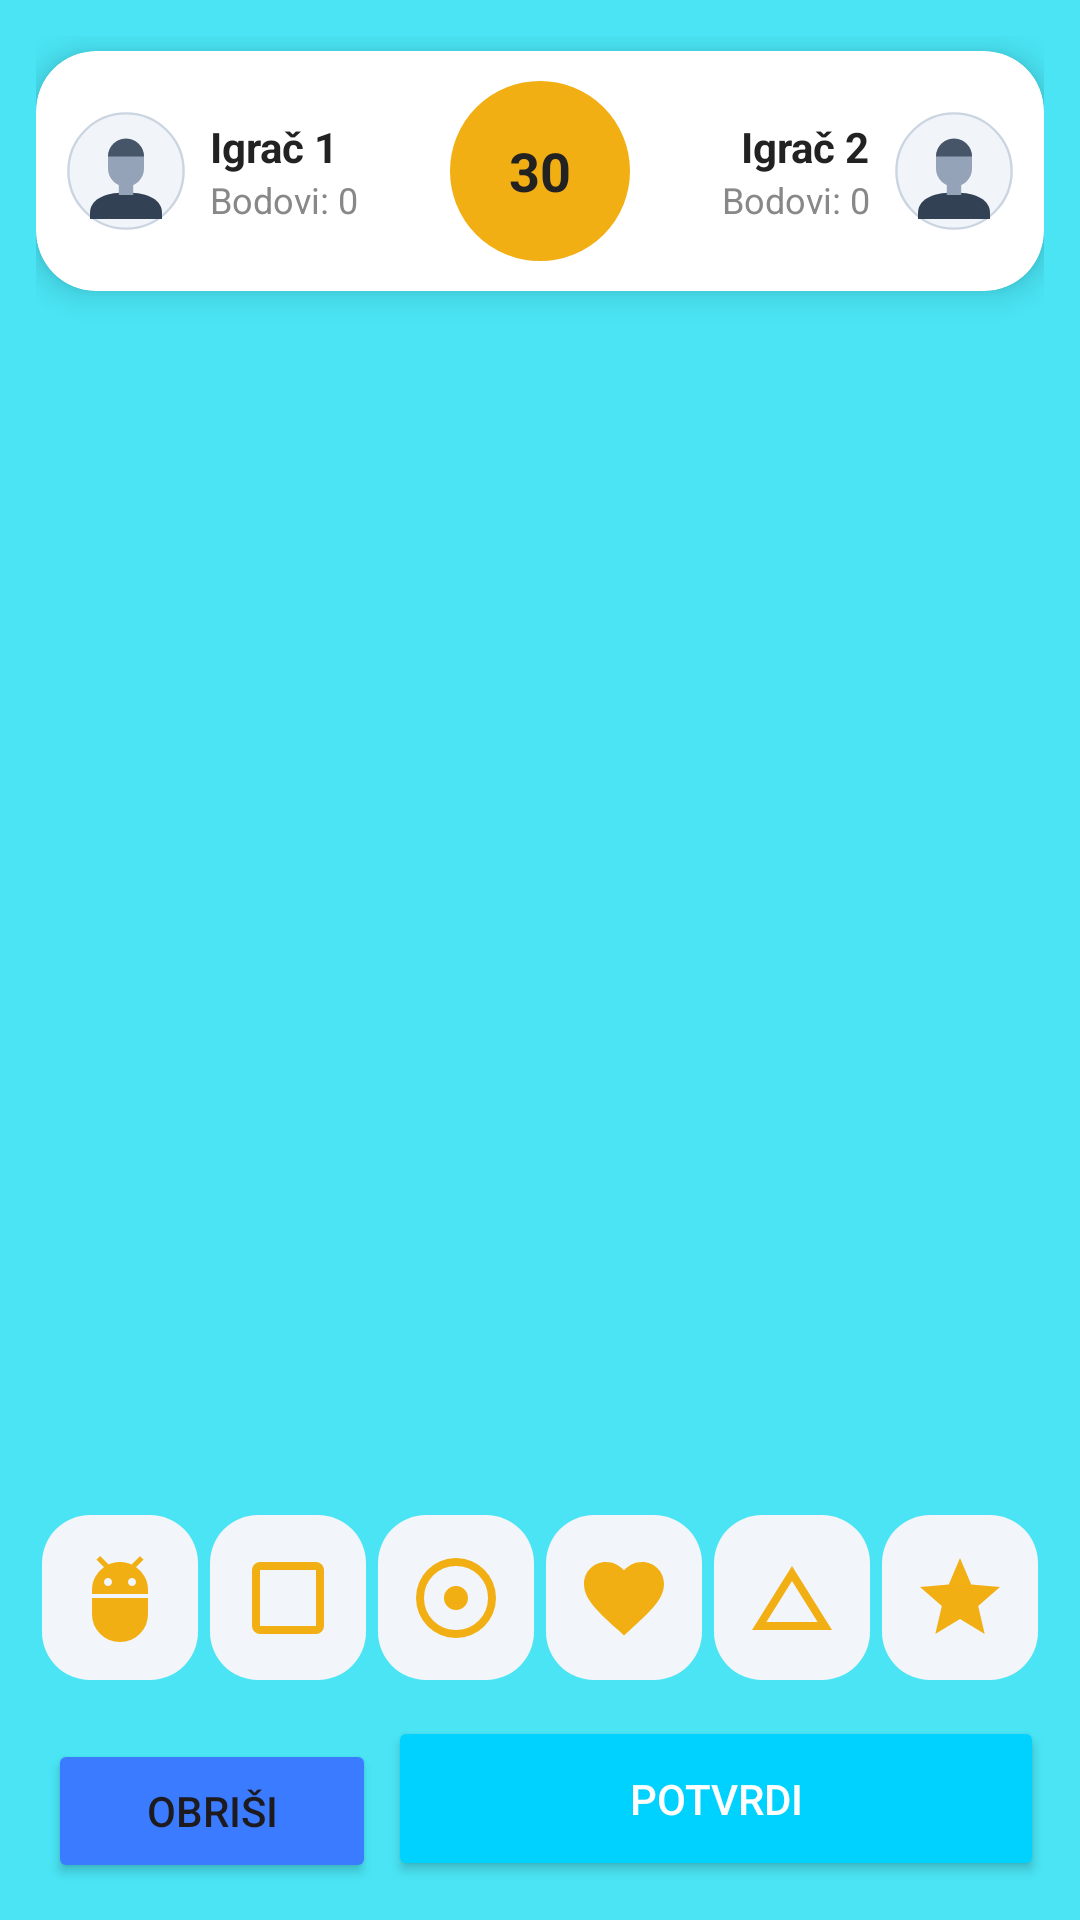

Produce the Android XML layout that renders to this screen, including the resource entries it uses.
<!-- AndroidManifest.xml: application theme Theme.Slagalica -->
<!-- res/layout/fragment_skocko.xml -->
<?xml version="1.0" encoding="utf-8"?>
<LinearLayout xmlns:android="http://schemas.android.com/apk/res/android"
    xmlns:app="http://schemas.android.com/apk/res-auto"
    android:layout_width="match_parent"
    android:layout_height="match_parent"
    android:orientation="vertical"
    android:padding="12dp"
    android:background="@color/AuthBackground">

    <androidx.cardview.widget.CardView
        android:layout_width="match_parent"
        android:layout_height="80dp"
        android:layout_marginBottom="15dp"
        android:layout_marginTop="5dp"
        app:cardCornerRadius="20dp"
        app:cardElevation="6dp"
        app:cardBackgroundColor="@color/cardBackground">

        <androidx.constraintlayout.widget.ConstraintLayout
            android:layout_width="match_parent"
            android:layout_height="match_parent"
            android:padding="10dp">

            <LinearLayout
                android:id="@+id/leftPlayer"
                android:layout_width="0dp"
                android:layout_height="match_parent"
                android:orientation="horizontal"
                android:gravity="center_vertical"
                app:layout_constraintStart_toStartOf="parent"
                app:layout_constraintTop_toTopOf="parent"
                app:layout_constraintBottom_toBottomOf="parent"
                app:layout_constraintEnd_toStartOf="@id/timerCircle">

                <ImageView
                    android:layout_width="40dp"
                    android:layout_height="40dp"
                    android:src="@drawable/avatar"/>

                <LinearLayout
                    android:layout_width="wrap_content"
                    android:layout_height="wrap_content"
                    android:orientation="vertical"
                    android:layout_marginStart="8dp">
                    <TextView
                        android:id="@+id/tvLeftName"
                        android:layout_width="wrap_content"
                        android:layout_height="wrap_content"
                        android:text="Igrač 1"
                        android:textStyle="bold"
                        android:textColor="@color/textDark"/>
                    <TextView
                        android:id="@+id/tvLeftScore"
                        android:layout_width="wrap_content"
                        android:layout_height="wrap_content"
                        android:text="Bodovi: 0"
                        android:textSize="12sp"
                        android:textColor="@color/textGray"/>
                </LinearLayout>
            </LinearLayout>

            <FrameLayout
                android:id="@+id/timerCircle"
                android:layout_width="60dp"
                android:layout_height="60dp"
                app:layout_constraintStart_toStartOf="parent"
                app:layout_constraintEnd_toEndOf="parent"
                app:layout_constraintTop_toTopOf="parent"
                app:layout_constraintBottom_toBottomOf="parent">

                <ImageView
                    android:layout_width="match_parent"
                    android:layout_height="match_parent"
                    android:src="@drawable/circle_background"
                    app:tint="@color/secondary"/>

                <TextView
                    android:id="@+id/tvTimerSkocko"
                    android:layout_width="match_parent"
                    android:layout_height="match_parent"
                    android:gravity="center"
                    android:text="30"
                    android:textStyle="bold"
                    android:textSize="18sp"
                    android:textColor="@color/textDark"/>
            </FrameLayout>

            <LinearLayout
                android:id="@+id/rightPlayer"
                android:layout_width="0dp"
                android:layout_height="match_parent"
                android:orientation="horizontal"
                android:gravity="center_vertical|end"
                app:layout_constraintEnd_toEndOf="parent"
                app:layout_constraintTop_toTopOf="parent"
                app:layout_constraintBottom_toBottomOf="parent"
                app:layout_constraintStart_toEndOf="@id/timerCircle">

                <LinearLayout
                    android:layout_width="wrap_content"
                    android:layout_height="wrap_content"
                    android:orientation="vertical"
                    android:layout_marginEnd="8dp"
                    android:gravity="end">
                    <TextView
                        android:id="@+id/tvRightName"
                        android:layout_width="wrap_content"
                        android:layout_height="wrap_content"
                        android:text="Igrač 2"
                        android:textStyle="bold"
                        android:textColor="@color/textDark"/>
                    <TextView
                        android:id="@+id/tvRightScore"
                        android:layout_width="wrap_content"
                        android:layout_height="wrap_content"
                        android:text="Bodovi: 0"
                        android:textSize="12sp"
                        android:textColor="@color/textGray"/>
                </LinearLayout>

                <ImageView
                    android:layout_width="40dp"
                    android:layout_height="40dp"
                    android:src="@drawable/avatar"/>
            </LinearLayout>
        </androidx.constraintlayout.widget.ConstraintLayout>
    </androidx.cardview.widget.CardView>

    <TextView
        android:id="@+id/tvRoundResult"
        android:layout_width="match_parent"
        android:layout_height="wrap_content"
        android:visibility="gone"
        android:gravity="center"
        android:padding="16dp"
        android:layout_marginBottom="8dp"
        android:text="Runda 1 završena!"
        android:textSize="16sp"
        android:textStyle="bold"
        android:textColor="@color/textDark"
        android:background="@color/cardBackground"/>

    <TableLayout
        android:id="@+id/tableAttempts"
        android:layout_width="match_parent"
        android:layout_height="0dp"
        android:layout_weight="1"
        android:stretchColumns="*"
        android:gravity="center">
    </TableLayout>

    <LinearLayout
        android:layout_width="match_parent"
        android:layout_height="wrap_content"
        android:orientation="horizontal"
        android:gravity="center"
        android:layout_marginBottom="10dp">

        <ImageButton android:id="@+id/btnSkocko" style="@style/RoundedEditText" android:layout_width="0dp" android:layout_weight="1" android:layout_height="55dp" android:layout_margin="2dp" android:src="@drawable/ic_skocko" android:padding="10dp" android:scaleType="fitCenter"/>
        <ImageButton android:id="@+id/btnKvadrat" style="@style/RoundedEditText" android:layout_width="0dp" android:layout_weight="1" android:layout_height="55dp" android:layout_margin="2dp" android:src="@drawable/ic_kvadrat" android:padding="10dp" android:scaleType="fitCenter"/>
        <ImageButton android:id="@+id/btnKrug" style="@style/RoundedEditText" android:layout_width="0dp" android:layout_weight="1" android:layout_height="55dp" android:layout_margin="2dp" android:src="@drawable/ic_krug" android:padding="10dp" android:scaleType="fitCenter"/>
        <ImageButton android:id="@+id/btnSrce" style="@style/RoundedEditText" android:layout_width="0dp" android:layout_weight="1" android:layout_height="55dp" android:layout_margin="2dp" android:src="@drawable/ic_srce" android:padding="10dp" android:scaleType="fitCenter"/>
        <ImageButton android:id="@+id/btnTrougao" style="@style/RoundedEditText" android:layout_width="0dp" android:layout_weight="1" android:layout_height="55dp" android:layout_margin="2dp" android:src="@drawable/ic_trougao" android:padding="10dp" android:scaleType="fitCenter"/>
        <ImageButton android:id="@+id/btnZvezda" style="@style/RoundedEditText" android:layout_width="0dp" android:layout_weight="1" android:layout_height="55dp" android:layout_margin="2dp" android:src="@drawable/ic_zvezda" android:padding="10dp" android:scaleType="fitCenter"/>
    </LinearLayout>

    <LinearLayout
        android:layout_width="match_parent"
        android:layout_height="wrap_content"
        android:orientation="horizontal">
        <Button android:id="@+id/btnDelete" style="@style/StopButton" android:text="OBRIŠI" android:layout_weight="1"/>
        <Button android:id="@+id/btnSubmit" style="@style/PrimaryButton" android:text="POTVRDI" android:layout_width="0dp" android:layout_weight="2"/>
    </LinearLayout>
</LinearLayout>
<!-- resources referenced by this layout -->
<resources>
  <color name="AuthBackground">#4AE4F4</color>
  <color name="cardBackground">#FFFFFF</color>
  <color name="secondary">#F2AF14</color>
  <color name="textDark">#222222</color>
  <color name="textGray">#888888</color>
  <!-- drawable circle_background (drawable) -->
  <?xml version="1.0" encoding="utf-8"?>
  <shape xmlns:android="http://schemas.android.com/apk/res/android"
      android:shape="oval">
  
      
      <solid android:color="@color/secondary"/>
  
      
      <stroke
          android:width="2dp"
          android:color="@color/white"/>
  
  </shape>
  <!-- drawable ic_srce (drawable) -->
  <vector xmlns:android="http://schemas.android.com/apk/res/android" android:height="57dp" android:tint="#F2AF14" android:viewportHeight="24" android:viewportWidth="24" android:width="57dp">
        
      <path android:fillColor="@android:color/white" android:pathData="M12,21.35l-1.45,-1.32C5.4,15.36 2,12.28 2,8.5 2,5.42 4.42,3 7.5,3c1.74,0 3.41,0.81 4.5,2.09C13.09,3.81 14.76,3 16.5,3 19.58,3 22,5.42 22,8.5c0,3.78 -3.4,6.86 -8.55,11.54L12,21.35z"/>
      
  </vector>
  <!-- drawable ic_trougao (drawable) -->
  <vector xmlns:android="http://schemas.android.com/apk/res/android" android:height="57dp" android:tint="#F2AF14" android:viewportHeight="960" android:viewportWidth="960" android:width="57dp">
        
      <path android:fillColor="@android:color/white" android:pathData="M80,800L480,160L880,800L80,800ZM224,720L736,720L480,310L224,720ZM480,515L480,515L480,515Z"/>
      
  </vector>
  <!-- drawable ic_zvezda (drawable) -->
  <vector xmlns:android="http://schemas.android.com/apk/res/android" android:height="57dp" android:tint="#F2AF14" android:viewportHeight="24" android:viewportWidth="24" android:width="57dp">
        
      <path android:fillColor="@android:color/white" android:pathData="M12,17.27L18.18,21l-1.64,-7.03L22,9.24l-7.19,-0.61L12,2 9.19,8.63 2,9.24l5.46,4.73L5.82,21z"/>
      
  </vector>
  <style name="PrimaryButton">
          <item name="android:layout_width">match_parent</item>
          <item name="android:layout_height">55dp</item>
  
          <item name="android:textColor">@android:color/white</item>
  
          <item name="backgroundTint">@color/primary</item>
          <item name="cornerRadius">18dp</item>
      </style>
  <style name="RoundedEditText">
          <item name="android:layout_width">match_parent</item>
          <item name="android:layout_height">55dp</item>
          <item name="android:padding">16dp</item>
          <item name="android:textSize">16sp</item>
          <item name="android:background">@drawable/edittext_bg</item>
      </style>
  <style name="StopButton">
          <item name="android:layout_width">0dp</item>
          <item name="android:layout_height">wrap_content</item>
          <item name="android:layout_weight">1</item>
          <item name="android:layout_margin">4dp</item>
          <item name="android:textAllCaps">false</item>
          <item name="backgroundTint">@color/primaryDark</item>
  
      </style>
  <style name="Theme.Slagalica" parent="Base.Theme.Slagalica" />
  <color name="white">#FFFFFFFF</color>
  <color name="primary">#00D2FF</color>
  <!-- drawable edittext_bg (drawable) -->
  <?xml version="1.0" encoding="utf-8"?>
  <shape xmlns:android="http://schemas.android.com/apk/res/android">
  
      <solid android:color="@color/inputBg"/>
  
      <corners android:radius="16dp"/>
  
  </shape>
  <color name="primaryDark">#3A7BFF</color>
  <style name="Base.Theme.Slagalica" parent="Theme.Material3.DayNight.NoActionBar">
          <item name="android:statusBarColor">#E0E0E0</item>
  
          <item name="android:windowLightStatusBar">true</item>
      </style>
  <color name="inputBg">#F2F5FA</color>
</resources>
